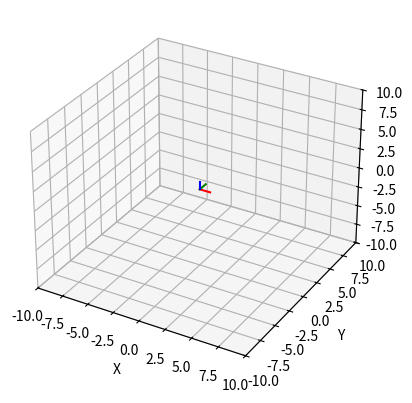

Write the Python code that produced this figure.
import matplotlib.pyplot as plt
from mpl_toolkits.mplot3d import Axes3D
import numpy as np


def Rot(phi, theta, psi):
    """
    To transform between body frame accelerations and world frame accelerations
    """
    r_x = np.array([[1, 0, 0],
                    [0, np.cos(phi), -np.sin(phi)],
                    [0, np.sin(phi), np.cos(phi)]])

    r_y = np.array([[np.cos(theta), 0, np.sin(theta)],
                    [0, 1, 0],
                    [-np.sin(theta), 0, np.cos(theta)]])

    r_z = np.array([[np.cos(psi), -np.sin(psi), 0],
                    [np.sin(psi), np.cos(psi), 0],
                    [0,0,1]])

    r_yx = np.matmul(r_y, r_x)
    return np.matmul(r_z, r_yx)


fig = plt.figure()
ax = fig.add_subplot(111, projection='3d')

deg2rad = lambda x: x * np.pi / 180

# Define the origin of the body-fixed frame
axis_length = 1
origin = axis_length * np.array([0, 0, 0])  # Origin of the body-fixed frame in the world frame
x_axis = axis_length * np.array([1, 0, 0])  # X-axis of the body-fixed frame
y_axis = axis_length * np.array([0, 1, 0])  # Y-axis of the body-fixed frame
z_axis = axis_length * np.array([0, 0, 1])  # Z-axis of the body-fixed frame


# for i in range(360):
    
roll, pitch, yaw = deg2rad(0), deg2rad(0), deg2rad(0)
R = Rot(roll, pitch, yaw)

# Transform the body-fixed axes into the world frame using the rotation matrix
x_axis_world = np.dot(R, x_axis)
y_axis_world = np.dot(R, y_axis)
z_axis_world = np.dot(R, z_axis)

# Plot the x, y, and z axes in the world frame
ax.clear()
ax.plot3D([origin[0], x_axis_world[0]], [origin[1], x_axis_world[1]], [origin[2], x_axis_world[2]], 'r')
ax.plot3D([origin[0], y_axis_world[0]], [origin[1], y_axis_world[1]], [origin[2], y_axis_world[2]], 'g')
ax.plot3D([origin[0], z_axis_world[0]], [origin[1], z_axis_world[1]], [origin[2], z_axis_world[2]], 'b')


lim = 10
ax.set_xlim(-lim, lim)
ax.set_ylim(-lim, lim)
ax.set_zlim(-lim, lim)
ax.set_xlabel('X')
ax.set_ylabel('Y')
ax.set_zlabel('Z')

# plt.pause(.001)

plt.show()
